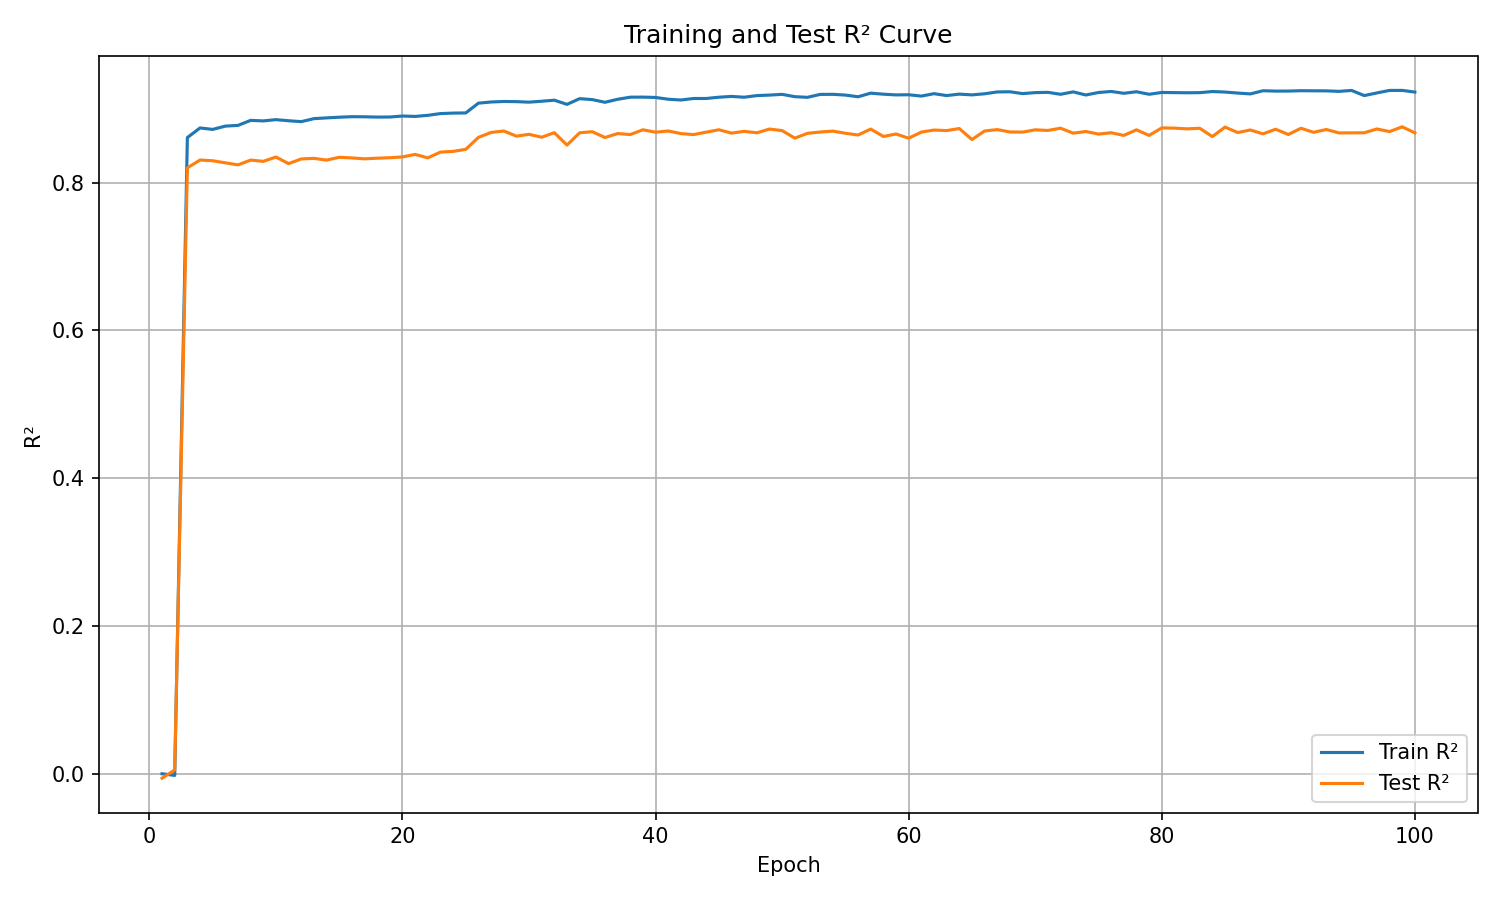

The table this chart was drawn from, first rows:
epoch, train_r², test_r²
1, 0.0006104, -0.005344
2, -0.001557, 0.005745
3, 0.8608, 0.8199
4, 0.8738, 0.8305
5, 0.8719, 0.8295
6, 0.8763, 0.8267
7, 0.8773, 0.8239
8, 0.8841, 0.8304
9, 0.8834, 0.8287
10, 0.8851, 0.8345
11, 0.8836, 0.8256
12, 0.8824, 0.8319
13, 0.8864, 0.8327
14, 0.8874, 0.8304
15, 0.8884, 0.8342
16, 0.8891, 0.8333
17, 0.8889, 0.8321
18, 0.8885, 0.8329
19, 0.8886, 0.8336
20, 0.89, 0.8347
21, 0.8894, 0.8381
22, 0.8909, 0.8334
23, 0.8933, 0.8412
24, 0.8939, 0.8421
25, 0.8941, 0.8449
26, 0.9074, 0.8611
27, 0.9089, 0.8678
28, 0.9096, 0.8697
29, 0.9094, 0.8628
30, 0.9087, 0.8652
31, 0.91, 0.8613
32, 0.9114, 0.8674
33, 0.9057, 0.8507
34, 0.9134, 0.8673
35, 0.9122, 0.8688
36, 0.9085, 0.8609
37, 0.9126, 0.8663
38, 0.9154, 0.8649
39, 0.9155, 0.8713
40, 0.9151, 0.8681
41, 0.9127, 0.8698
42, 0.9116, 0.8662
43, 0.9137, 0.8649
44, 0.9137, 0.8682
45, 0.9154, 0.8714
46, 0.9165, 0.8668
47, 0.9154, 0.8693
48, 0.9176, 0.8673
49, 0.9183, 0.8724
50, 0.9192, 0.8703
51, 0.9161, 0.8601
52, 0.9152, 0.8665
53, 0.9192, 0.8683
54, 0.9193, 0.8696
55, 0.9183, 0.8667
56, 0.916, 0.8643
57, 0.9209, 0.8723
58, 0.9195, 0.8623
59, 0.9185, 0.8656
60, 0.9187, 0.86
... 40 more rows
